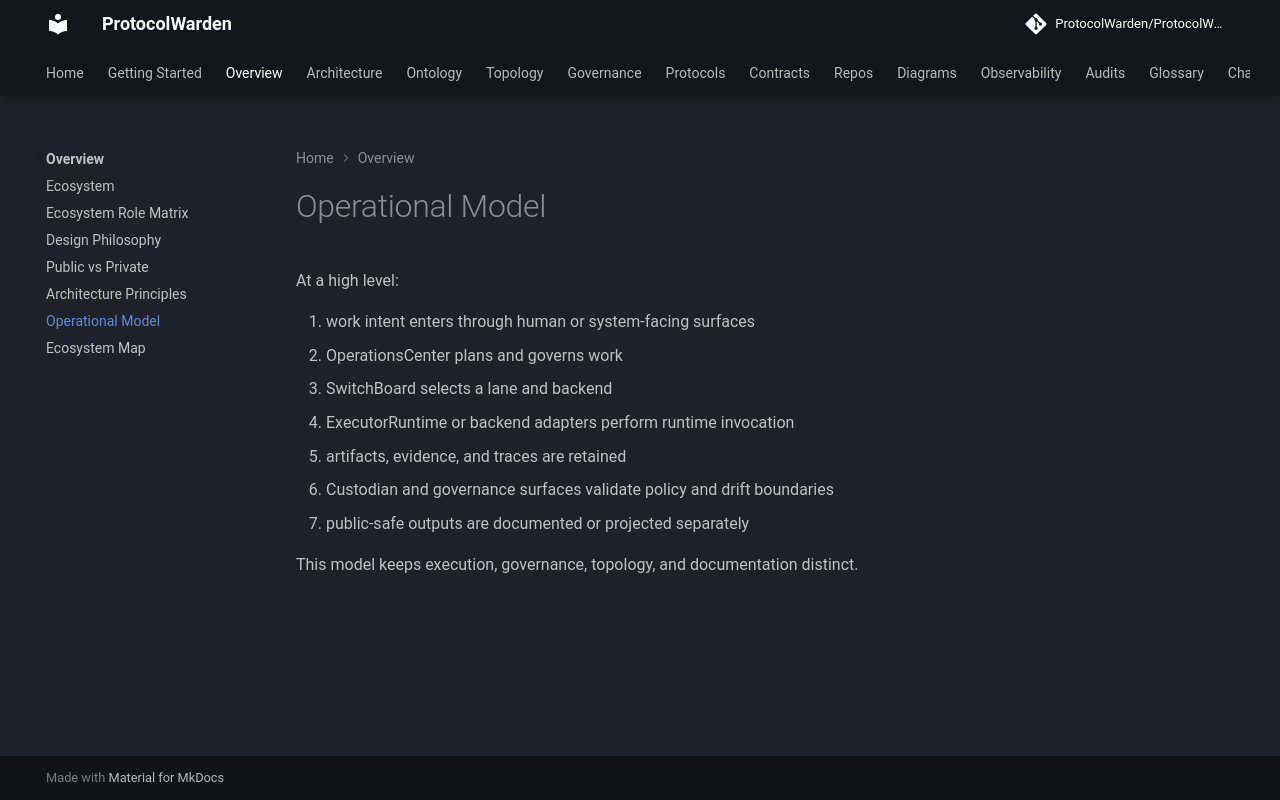

repository: ProtocolWarden/ProtocolWarden.github.io · page: overview/operational-model/index.html · generator: mkdocs

# Operational Model

At a high level:

1. work intent enters through human or system-facing surfaces
2. OperationsCenter plans and governs work
3. SwitchBoard selects a lane and backend
4. ExecutorRuntime or backend adapters perform runtime invocation
5. artifacts, evidence, and traces are retained
6. Custodian and governance surfaces validate policy and drift boundaries
7. public-safe outputs are documented or projected separately

This model keeps execution, governance, topology, and documentation distinct.
